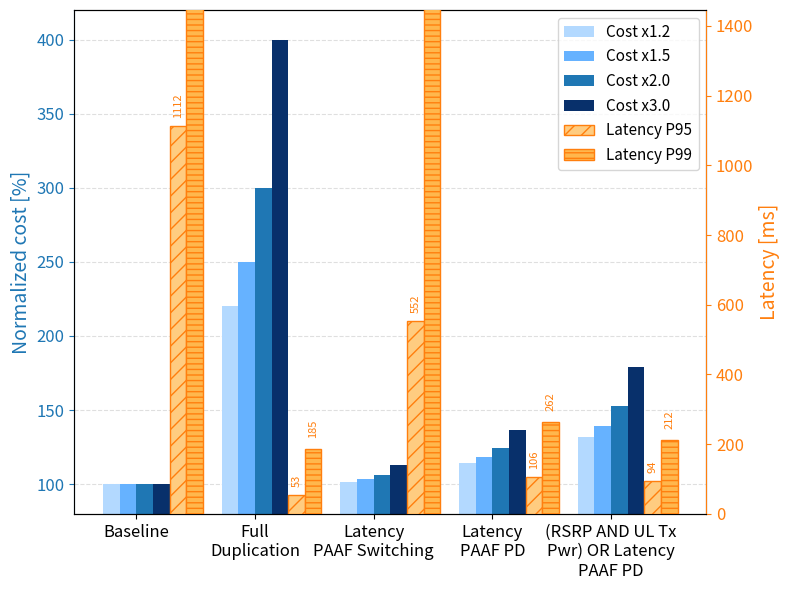

The matplotlib source for this figure: (Note: this script raises an exception after producing the figure.)
import pandas as pd
import numpy as np
import matplotlib.pyplot as plt
from matplotlib.colors import LinearSegmentedColormap
from scipy.stats import gaussian_kde
from matplotlib.gridspec import GridSpec
from scipy.interpolate import PchipInterpolator
import matplotlib as mpl
from matplotlib.ticker import FuncFormatter
import argparse
from pathlib import Path

def main():
    
    

    # ============================================================
    # Note: You have to fill this data manually from the experiments, as shown in the example data below. If not, your PC can just explode of munch of data.
    # ============================================================

    DATA = {
        "Baseline": {
            "telenor": (100, 0),
            "tdc":     (100, 0),
        },
        "Latency\nPAAF Switching": {
            "telenor": (95.8, 4.2),
            "tdc":     (91.2, 8.8),
        },
        "Latency\nPAAF PD": {
            "telenor": (100, (8.4+15.8)/2),
            "tdc":     (100, (8.4+15.8)/2),
        },
        "(RSRP AND UL Tx\nPwr) OR Latency\nPAAF PD": {
            "telenor": (100, (22.8+29.8)/2),
            "tdc":     (100, (22.8+29.8)/2),
        },
        "Full\nDuplication": {
            "telenor": (100, 100),
            "tdc":     (100, 100),
        },
    }

    LATENCY = {
        "Baseline": ((283+1941)/2, (1952+10000)/2),   # (P95, P99) in ms
        "Full\nDuplication": (53, 185),
        "Latency\nPAAF Switching": ((152+952)/2, (1099+10000)/2),
        "Latency\nPAAF PD": ((80+133)/2, (307+218)/2),
        "(RSRP AND UL Tx\nPwr) OR Latency\nPAAF PD": ((62+127)/2, (196+229)/2),
    }

    # ============================================================
    

    MODES = [
        "Baseline",
        "Full\nDuplication",
        "Latency\nPAAF Switching",
        "Latency\nPAAF PD",
        "(RSRP AND UL Tx\nPwr) OR Latency\nPAAF PD",
    ]

    lat_p95 = [LATENCY[m][0] for m in MODES]
    lat_p99 = [LATENCY[m][1] for m in MODES]

    def compute_cost(if1_pct, if2_pct, alpha):
        if1 = if1_pct / 100.0
        if2 = if2_pct / 100.0
        principal = max(if1, if2)
        secundaria = min(if1, if2)
        return principal + secundaria * alpha

    ALPHAS = [1.2, 1.5, 2.0, 3.0]
    costs = {a: [] for a in ALPHAS}

    for mode in MODES:
        tel_if1, tel_if2 = DATA[mode]["telenor"]
        tdc_if1, tdc_if2 = DATA[mode]["tdc"]

        for alpha in ALPHAS:
            cost_tel = compute_cost(tel_if1, tel_if2, alpha)
            cost_tdc = compute_cost(tdc_if1, tdc_if2, alpha)
            cost_mean = (cost_tel + cost_tdc) / 2.0
            costs[alpha].append(cost_mean * 100)

    plt.rcParams.update({
            "axes.labelsize": 14,      # axis label font size
            "xtick.labelsize": 12,     # x tick labels
            "ytick.labelsize": 12,     # y tick labels
            "legend.fontsize": 11,     # legend
        })
    
    fig, ax = plt.subplots(figsize=(8, 6))
    ax2 = ax.twinx()

    x = np.arange(len(MODES))

    cost_width = 0.14
    lat_width = 0.14

    # ---- Cost bars (LEFT axis, blue cluster) ----
    cost_colors = [
        "#b3d9ff",
        "#66b2ff",
        "#1f77b4",
        "#08306b",
    ]

    for i, alpha in enumerate(ALPHAS):
        ax.bar(
            x + (i - (len(ALPHAS)-1)/2) * cost_width,
            costs[alpha],
            cost_width,
            color=cost_colors[i],
            label=f"Cost x{alpha}",
            zorder=2,
        )

    # ---- Latency bars (RIGHT axis, SEPARATE cluster) ----
    # shift latency bars to the right of all cost bars
    lat_offset = (len(ALPHAS) / 2 + 0.5) * cost_width

    ax2.bar(
        x + lat_offset,
        lat_p95,
        lat_width,
        facecolor="#ffcc80",     
        edgecolor="#ff7f0e",     
        hatch="//",              
        linewidth=1.0,
        label="Latency P95",
        zorder=3,
    )
    # ---- Labels on top of latency bars (P95) ----
    for xi, yi in zip(x + lat_offset, lat_p95):
        ax2.text(
            xi,
            yi + 0.02 * ax2.get_ylim()[1], 
            f"{yi:.0f}",                   
            ha="center",
            va="bottom",
            fontsize=8,
            color="#ff7f0e",
            rotation=90,                
            zorder=4,
        )



        
    ax2.bar(
        x + lat_offset + lat_width,
        lat_p99,
        lat_width,
        facecolor="#ffb74d",     
        edgecolor="#ff7f0e",
        hatch="---",             
        linewidth=1.0,
        label="Latency P99",
        zorder=3,
    )

    # ---- Labels on top of latency bars (P95) ----
    for xi, yi in zip(x + lat_offset + lat_width, lat_p99):
        if yi > 1300:
            print(f"Skipping label for {xi} because {yi} is too high")
            continue  
        
        ax2.text(
            xi,
            yi + 0.005 * ax2.get_ylim()[1], 
            f"{yi:.0f}",                    
            ha="center",
            va="bottom",
            fontsize=8,
            color="#ff7f0e",
            rotation=90,                    
            zorder=4,
        )

    blue = "#1f77b4"

    ax.set_xticks(x)
    ax.set_xticklabels(MODES)

    ax.set_ylabel("Normalized cost [%]", color=blue)
    ax.tick_params(axis="y", colors=blue)
    ax.spines["left"].set_color(blue)
    ax.set_ylim(80, 420)

    ax2.set_ylabel("Latency [ms]", color="#ff7f0e")
    ax2.tick_params(axis="y", colors="#ff7f0e")
    ax2.spines["right"].set_color("#ff7f0e")
    ax2.set_ylim(0, max(lat_p95) * 1.3)

    ax.grid(axis="y", linestyle="--", alpha=0.4)

    handles1, labels1 = ax.get_legend_handles_labels()
    handles2, labels2 = ax2.get_legend_handles_labels()

    ax.legend(
        handles1 + handles2,
        labels1 + labels2,
        loc="upper right",
        frameon=True,
    )

    plt.tight_layout()
    BASE_DIR = Path(__file__).resolve().parent.parent
    FIGURES_DIR = BASE_DIR / "figures" / "cost_latency"
    FIGURES_DIR.mkdir(parents=True, exist_ok=True)
    out_name = FIGURES_DIR / f"paff_cost_latency_comparison.pdf"
    plt.savefig(out_name, bbox_inches="tight")
    plt.show()



if __name__ == "__main__":
    main()
